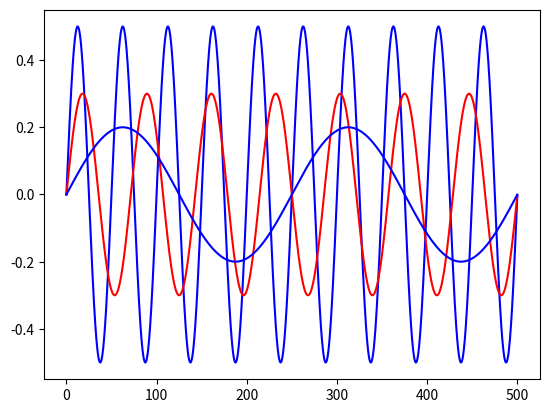

Source code (Python):
import numpy as np
import matplotlib.pyplot as plt
import random

col = ["red", "blue", "green"]

def fast_fourier_transformation(mult : bool = True) -> tuple:
    depth = 0
    freq = random.randint(1,10)/20
    ampli = random.randint(1,5)/10
    print(f"{depth =}, {freq =}, {ampli =}")

    x = np.arange(0, 500, 0.1)
    y = ampli * np.sin(x/25 *2 * np.pi * freq)

    if mult:
        depth = random.randint(1,2)
        plt.plot(x,y, color="blue")

    for i in range(depth):
        new = fast_fourier_transformation(False)
        plt.plot(*new, label = f"{freq =}, {ampli = }", color=col[i])
        y += new[1]

    return  x, y


for _ in range(1):
    fast_fourier_transformation()
plt.show()